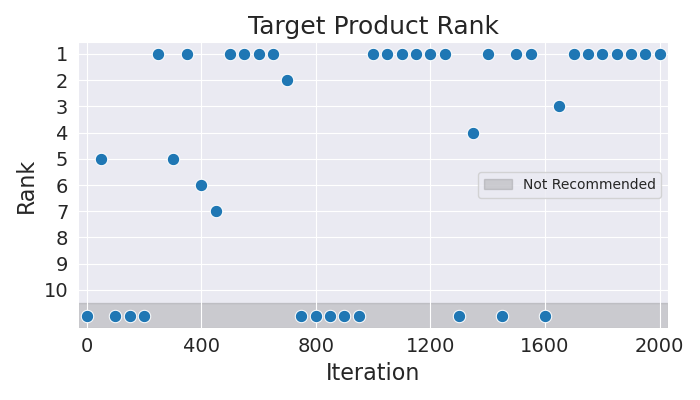

The file beside this chart, header and first rows:
Iteration, Rank
0, 11
50, 5
100, 11
150, 11
200, 11
250, 1
300, 5
350, 1
400, 6
450, 7
500, 1
550, 1
600, 1
650, 1
700, 2
750, 11
800, 11
850, 11
900, 11
950, 11
1000, 1
1050, 1
1100, 1
1150, 1
1200, 1
1250, 1
1300, 11
1350, 4
1400, 1
1450, 11
1500, 1
1550, 1
1600, 11
1650, 3
1700, 1
1750, 1
1800, 1
1850, 1
1900, 1
1950, 1
2000, 1
